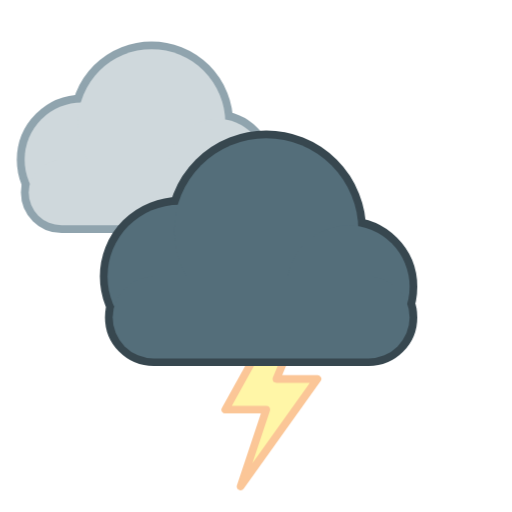
t = 0.00 s
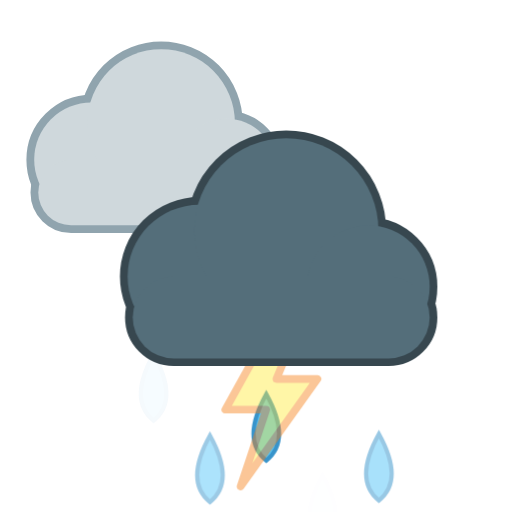
t = 1.61 s
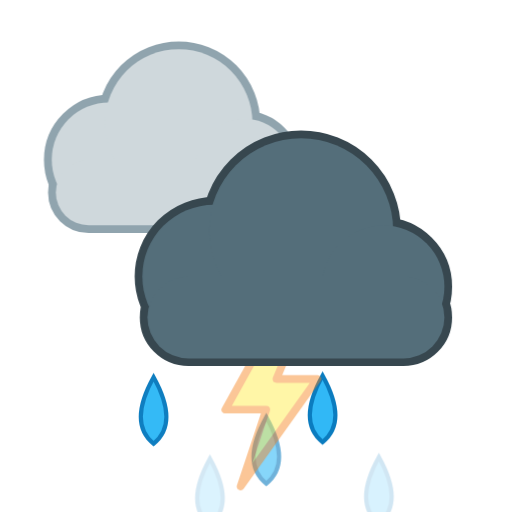
t = 3.36 s
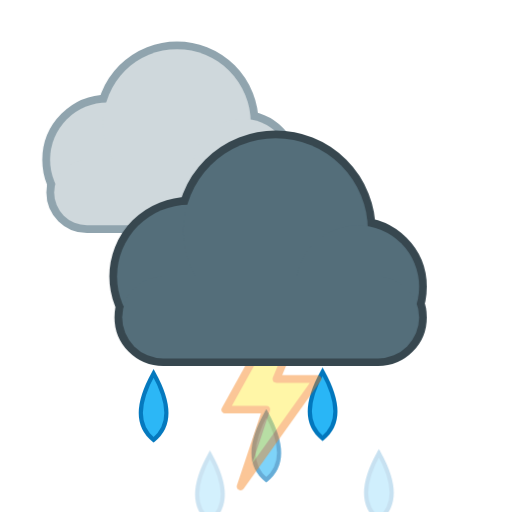
t = 4.93 s
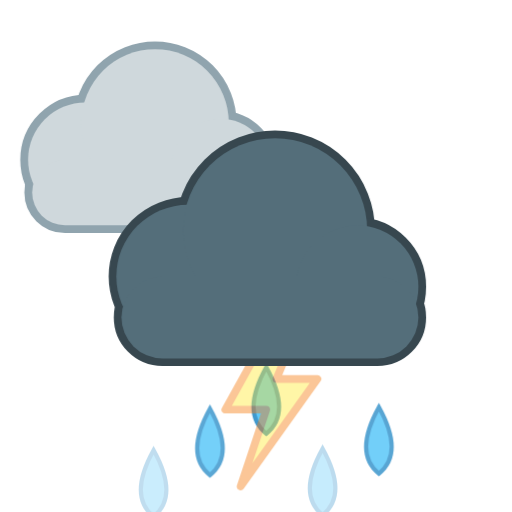
t = 7.03 s
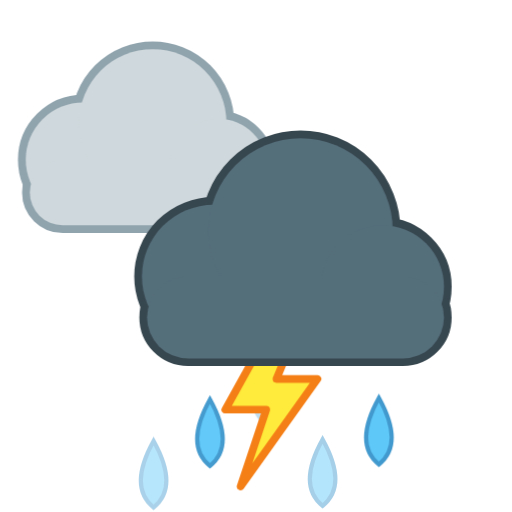
t = 8.57 s

The animated SVG that drew these frames (rendered in a browser with its animation timeline set to each time). Animation: 9 CSS @keyframes rules; frames cover the first 8.57 s, repeats indefinitely.

<svg xmlns="http://www.w3.org/2000/svg" viewBox="0 0 100 100" width="100" height="100"><style>
.rays,.glow,.spark,.cloud,.drop,.flake,.bolt,.star,.moon,.mglow,.fog{transform-box:fill-box;transform-origin:center}
.rays{animation:rays 14s linear infinite}
.glow{opacity:.35;animation:glow 2.6s ease-in-out infinite}
.spark{opacity:0;animation:twinkle 2.4s ease-in-out infinite}
.star{opacity:.25;animation:twinkle 2.8s ease-in-out infinite}
.cloud.d1{animation:cloud 6s ease-in-out infinite}
.cloud.d2{animation:cloud 8s ease-in-out infinite reverse}
.drop{opacity:0;animation:drop 1.1s linear infinite}
.drop.fast{animation-duration:.8s}
.flake{opacity:0;animation:flake 2.4s linear infinite}
.bolt{animation:bolt 3.2s linear infinite}
.moon{animation:moon 7s ease-in-out infinite}
.mglow{opacity:.2;animation:glow 4s ease-in-out infinite}
.fog.a{animation:fog 4s ease-in-out infinite}
.fog.b{animation:fog 5s ease-in-out infinite reverse}
@keyframes rays{to{transform:rotate(360deg)}}
@keyframes glow{0%,100%{opacity:.18;transform:scale(.92)}50%{opacity:.5;transform:scale(1.12)}}
@keyframes twinkle{0%,100%{opacity:0;transform:scale(.4)}50%{opacity:1;transform:scale(1.1)}}
@keyframes cloud{0%,100%{transform:translateX(-3px)}50%{transform:translateX(4px)}}
@keyframes drop{0%{opacity:0;transform:translateY(-4px)}15%{opacity:1}100%{opacity:0;transform:translateY(20px)}}
@keyframes flake{0%{opacity:0;transform:translate(0,-4px)}20%{opacity:1}50%{transform:translate(3px,8px)}100%{opacity:0;transform:translate(-2px,20px)}}
@keyframes bolt{0%,64%,72%,100%{opacity:.45}66%,70%,76%{opacity:1}}
@keyframes moon{0%,100%{transform:rotate(-6deg)}50%{transform:rotate(6deg)}}
@keyframes fog{0%,100%{transform:translateX(-5px)}50%{transform:translateX(6px)}}
@media (prefers-reduced-motion:reduce){*{animation:none!important}.drop,.flake,.bolt,.spark{opacity:1}.star{opacity:.8}}
</style><defs><radialGradient id="sun" cx="40%" cy="40%" r="60%"><stop offset="0" stop-color="#fff59d"/><stop offset="1" stop-color="#ffb300"/></radialGradient><radialGradient id="moon" cx="30%" cy="35%" r="70%"><stop offset="0" stop-color="#fffde7"/><stop offset="1" stop-color="#ffe082"/></radialGradient></defs><path class="drop fast" style="animation-delay:0.00s" fill="#29b6f6" stroke="#0277bd" stroke-width=".8" d="M30 73 q5 9 0 13 q-5 -4 0 -13z"/><path class="drop fast" style="animation-delay:0.27s" fill="#29b6f6" stroke="#0277bd" stroke-width=".8" d="M41 73 q5 9 0 13 q-5 -4 0 -13z"/><path class="drop fast" style="animation-delay:0.54s" fill="#29b6f6" stroke="#0277bd" stroke-width=".8" d="M52 73 q5 9 0 13 q-5 -4 0 -13z"/><path class="drop fast" style="animation-delay:0.81s" fill="#29b6f6" stroke="#0277bd" stroke-width=".8" d="M63 73 q5 9 0 13 q-5 -4 0 -13z"/><path class="drop fast" style="animation-delay:1.08s" fill="#29b6f6" stroke="#0277bd" stroke-width=".8" d="M74 73 q5 9 0 13 q-5 -4 0 -13z"/><g transform="translate(0 0) scale(1)"><path class="bolt" fill="#ffeb3b" stroke="#f57f17" stroke-width="1.5" stroke-linejoin="round" d="M54 62 L44 80 L52 80 L47 95 L62 74 L54 74 L59 62Z"/></g><g transform="translate(-12 -12) scale(0.8)"><g class="cloud d2"><g fill="#90a4ae" stroke="#90a4ae" stroke-width="3.8"><circle cx="38" cy="54" r="14"/><circle cx="55" cy="45" r="18"/><circle cx="71" cy="56" r="12"/><rect x="25" y="54" width="58" height="16" rx="8"/></g><g fill="#cfd8dc"><circle cx="38" cy="54" r="14"/><circle cx="55" cy="45" r="18"/><circle cx="71" cy="56" r="12"/><rect x="25" y="54" width="58" height="16" rx="8"/></g></g></g><g transform="translate(0 0) scale(1)"><g class="cloud d1"><g fill="#37474f" stroke="#37474f" stroke-width="3.0"><circle cx="38" cy="54" r="14"/><circle cx="55" cy="45" r="18"/><circle cx="71" cy="56" r="12"/><rect x="25" y="54" width="58" height="16" rx="8"/></g><g fill="#546e7a"><circle cx="38" cy="54" r="14"/><circle cx="55" cy="45" r="18"/><circle cx="71" cy="56" r="12"/><rect x="25" y="54" width="58" height="16" rx="8"/></g></g></g></svg>
